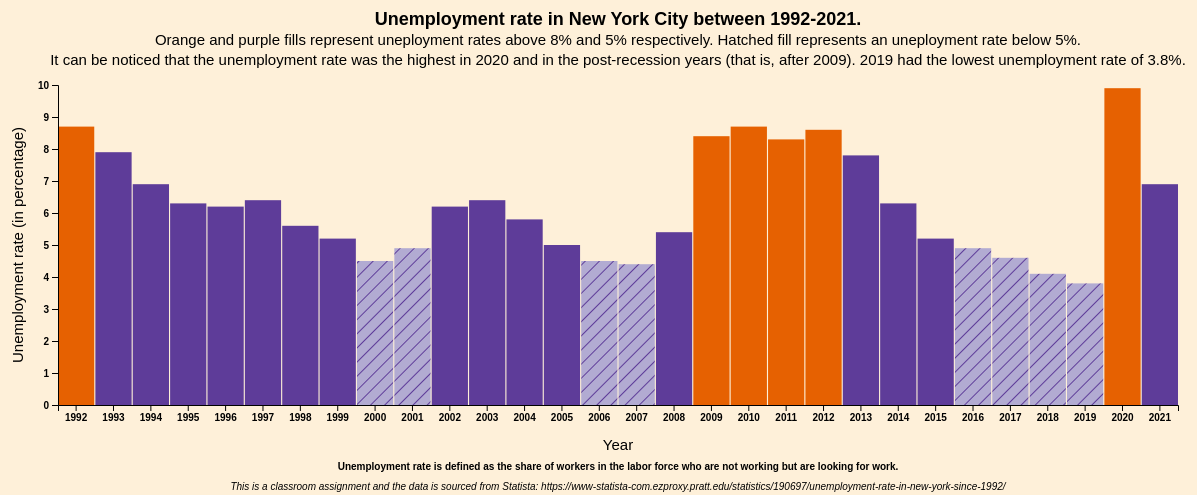
D3 v7 page, settled after 480 driven frames (8 s of simulated time); the page loaded 1 data file(s).



                
                const margin = 90; 
                const width = 1300; 
                const height = 500;                

                d3.csv("nydata.csv").then(dataset => {

        dataset.forEach(d => { 
            d.year = d.year;
            d.unemploymentrate = +d.unemploymentrate; 
        });

                const maxY = d3.max(dataset, d => +d.unemploymentrate);

                const xScale = d3.scaleBand()
                                 .domain(dataset.map(d => d.year))
                                 .range([margin, width - margin])
                                 .paddingInner(.03);
                
                const yScale = d3.scaleLinear()
                                 .domain([0, 10]) 
                                 .range([height - margin, margin]);
                
                const bottomAxis = d3.axisBottom()
                                     .scale(xScale);
                
                const leftAxis = d3.axisLeft()
                                   .scale(yScale);

               //Alt text  
               const svg = d3.select("#vis")
                             .append("svg")
                             .style('background-color', '#fef0d9')
                             .attr("width", width)
                             .attr("height", height)
                             .attr("role","img")
                             .attr("aria-labelledby", "title desc");

                svg.append("title")
                   .text("A Bar Chart representing unemployment rates in NYC between 1992-2021. Fill is dependent on whether the rate is below 5%, above 5% or above 8%. The visual shows that the rate was high in 2020 (9.9%), 199 (8.7%) and between 2009 and 2012 (fluctuating between 8.3% - 8.7%). The rate was the lowest in 2019 (3.9%).")
                   .attr("id", "title")//the IDs can be anything 

            // /*SVG <desc> 
                svg.append("desc")
                   .text("A Bar Chart representing unemployment rates in NYC between 1992-2021. Fill is dependent on whether the rate is below 5%, above 5% or above 8%. The visual shows that the rate was high in 2020 (9.9%), 199 (8.7%) and between 2009 and 2012 (fluctuating between 8.3% - 8.7%). The rate was the lowest in 2019 (3.9%).")
                   .attr("id", "desc")

            //Making bars and appending data
                svg.selectAll(".bars") 
                   .data(dataset) 
                   .enter()
                   .append("rect")
                //    .attr("class", d => +d.unemploymentrate > 9 < 5 ? "bars opt3" : "bars opt2" : "bars opt1") trying diff functions
                   .attr("class", d => d.unemploymentrate < 5 ? "bars opt2" : d.unemploymentrate > 8 ? "bars opt3" : "bars opt1") 
                   .attr("x", d => xScale(d.year)) 
                   .attr("y", d => yScale(+d.unemploymentrate)) 
                   .attr("width", xScale.bandwidth())  
                   .attr("height", d => (height-margin) - yScale(+d.unemploymentrate));

            //Implementing the bottom axis
                svg.append("g")
                   .attr("transform", "translate(0," + (height - margin) + ")") 
                   .attr("font-weight", "bold")
                   .call(bottomAxis); 

            //Implementing the left axis
                 svg.append("g")
                    .attr("transform", "translate(" + margin + ",0)")
                    .attr("font-weight", "bold")
                    .call(leftAxis); 

            //Adding the chart title
                svg.append("text")
                   .attr("x", width/2) 
                   .attr("y", 30) 
                   .attr("text-anchor", "middle") 
                   .attr("fill", "black")
                   .attr("class", "title")
                   .text("Unemployment rate in New York City between 1992-2021.");  
               
            //Add additional explanatory text
                svg.append("text")
                    .attr("x", width/2) 
                    .attr("y", 50) 
                    .attr("text-anchor", "middle") 
                    .attr("fill", "black")
                    .attr("class", "description")
                    .text("Orange and purple fills represent uneployment rates above 8% and 5% respectively. Hatched fill represents an uneployment rate below 5%.");
                    
                svg.append("text")
                    .attr("x", width/2) 
                    .attr("y", 70) 
                    .attr("text-anchor", "middle") 
                    .attr("fill", "black")
                    .attr("class", "description")
                    .text("It can be noticed that the unemployment rate was the highest in 2020 and in the post-recession years (that is, after 2009). 2019 had the lowest unemployment rate of 3.8%.");      

                 svg.append("text")
                    .attr("x", width/2) 
                    .attr("y", 495) 
                    .attr("text-anchor", "middle") 
                    .attr("fill", "black")
                    .attr("class", "source")
                    .text("This is a classroom assignment and the data is sourced from Statista: https://www-statista-com.ezproxy.pratt.edu/statistics/190697/unemployment-rate-in-new-york-since-1992/");  

                svg.append("text")
                    .attr("x", width/2) 
                    .attr("y", 475) 
                    .attr("text-anchor", "middle") 
                    .attr("fill", "black")
                    .attr("class", "def")
                    .text("Unemployment rate is defined as the share of workers in the labor force who are not working but are looking for work."); //the text 

            //Adding y-axis label
            	svg.append("text")
            	   .attr("x", -height/2)
            	   .attr("y", 55)
            	   .attr("text-anchor", "middle")
            	   .attr("transform", "rotate(-90)")
            	   .attr("fill", "black")
                   .attr("class", "label")
                   .text("Unemployment rate (in percentage)"); 
                
             //Adding x-axis label
                svg.append("text")
            	   .attr("x", width/2)
            	   .attr("y", 455)
            	   .attr("text-anchor", "middle")
            	   .attr("fill", "black")
                   .attr("class", "label")
                   .text("Year"); 


                });  
        

### data: nydata.csv
year, unemploymentrate
1992, 8.70
1993, 7.90
1994, 6.90
1995, 6.30
1996, 6.20
1997, 6.40
1998, 5.60
1999, 5.20
2000, 4.50
2001, 4.90
2002, 6.20
2003, 6.40
2004, 5.80
2005, 5
2006, 4.50
2007, 4.40
2008, 5.40
2009, 8.40
2010, 8.70
2011, 8.30
2012, 8.60
2013, 7.80
2014, 6.30
2015, 5.20
2016, 4.90
2017, 4.60
2018, 4.10
2019, 3.80
2020, 9.90
2021, 6.90